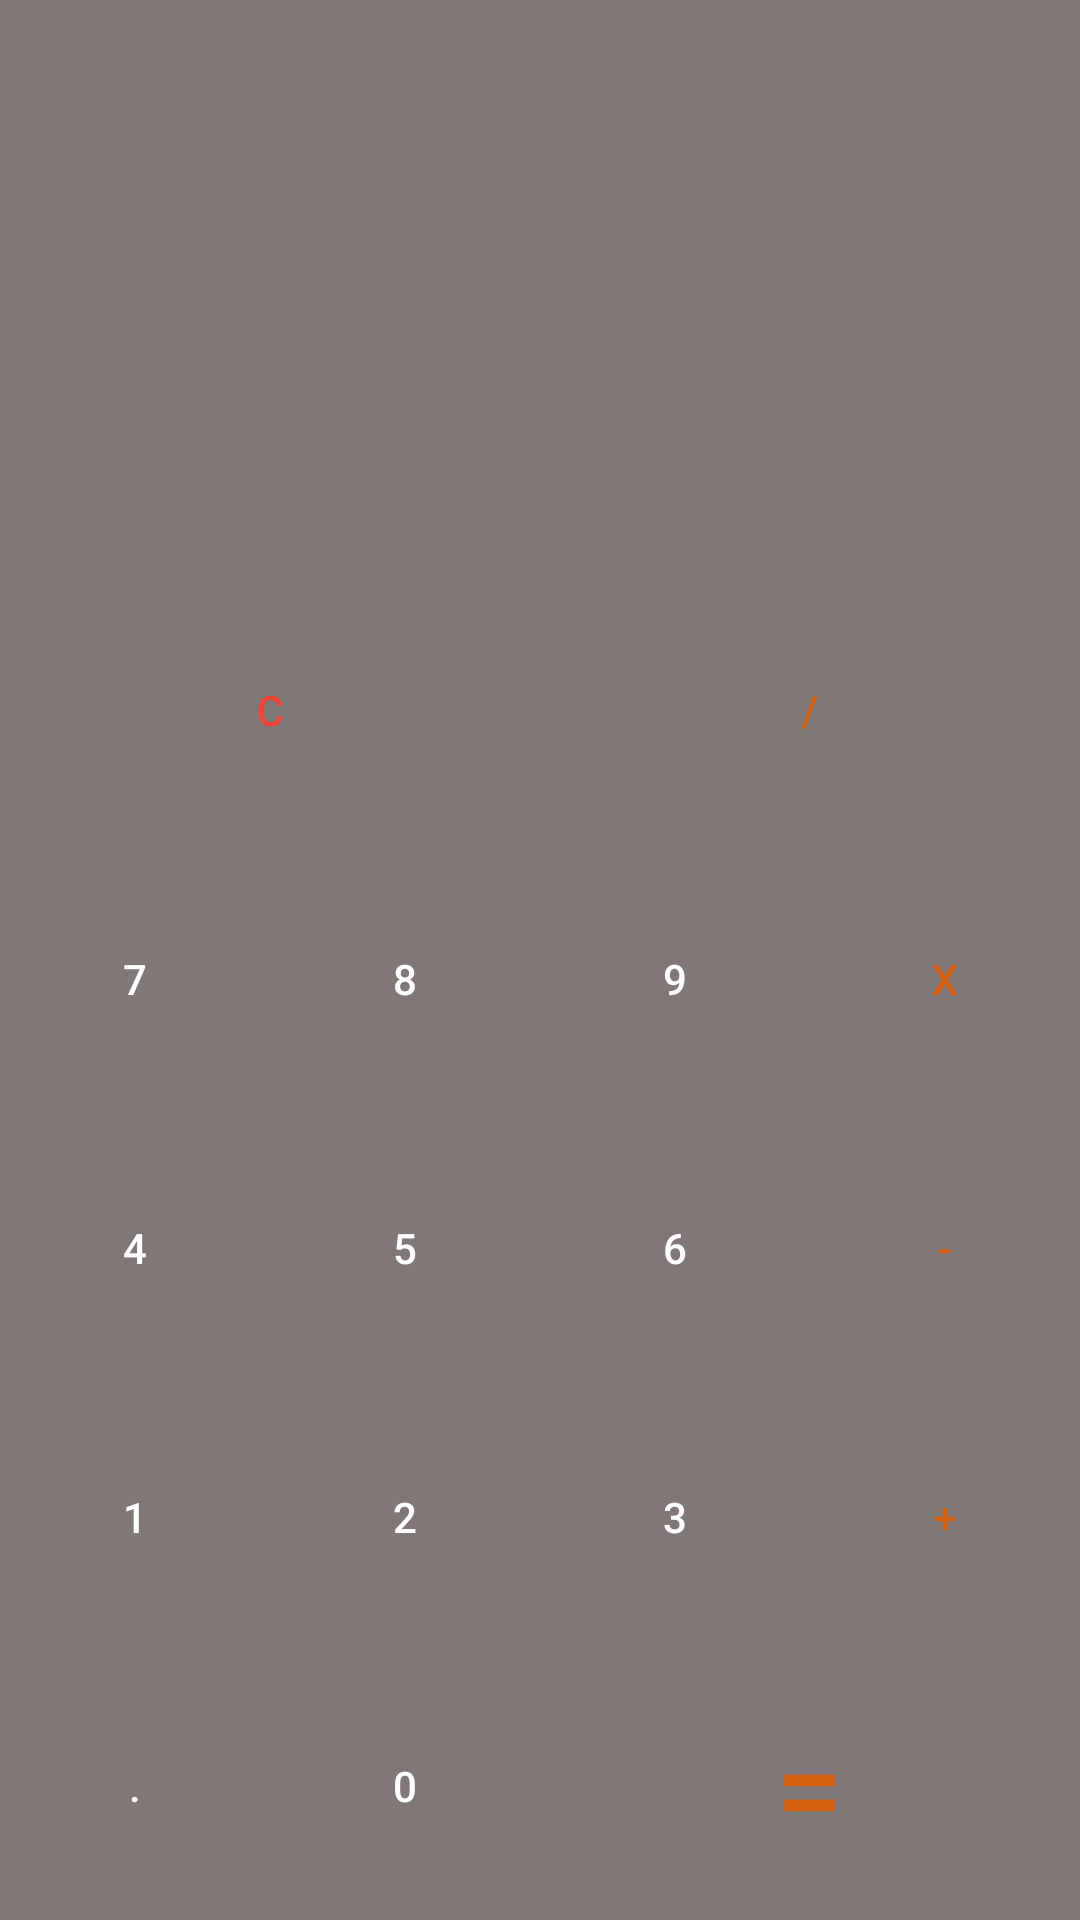

Produce the Android XML layout that renders to this screen, including the resource entries it uses.
<!-- AndroidManifest.xml: application theme Theme.GB_Calculator_App -->
<!-- res/layout/buttons_layout_2.xml -->
<?xml version="1.0" encoding="utf-8"?>
<LinearLayout
    xmlns:android="http://schemas.android.com/apk/res/android"
    xmlns:tools="http://schemas.android.com/tools"
    android:layout_width="match_parent"
    android:layout_height="match_parent"
    android:orientation="vertical"
    android:background="@color/darkGrey"
    tools:context=".MainActivity">

    <LinearLayout
        android:layout_width="match_parent"
        android:layout_height="0dp"
        android:orientation="vertical"
        android:layout_weight="3">

        <TextView
            android:layout_width="wrap_content"
            android:layout_height="0dp"
            android:paddingEnd="30dp"
            android:layout_weight="1"
            android:gravity="center_vertical"
            android:textColor="@color/white"
            android:text=""
            android:layout_gravity="end"
            android:textAlignment="textEnd"
            android:textSize="30sp"
            android:id="@+id/workingsTextView"
            tools:ignore="NestedWeights,RtlCompat,RtlSymmetry" />

        <TextView
            android:layout_width="wrap_content"
            android:paddingEnd="30dp"
            android:layout_height="0dp"
            android:layout_weight="1"
            android:gravity="center_vertical"
            android:textColor="@color/white"
            android:text=""
            android:textAlignment="textEnd"
            android:layout_gravity="end"
            android:textSize="45sp"
            android:id="@+id/resultTextView"
            tools:ignore="RtlCompat,RtlSymmetry" />

    </LinearLayout>

    <LinearLayout
        android:layout_width="match_parent"
        android:layout_height="0dp"
        android:orientation="vertical"
        android:layout_weight="7">

        <LinearLayout
            android:layout_width="match_parent"
            android:layout_height="0dp"
            android:layout_weight="1"
            tools:ignore="NestedWeights">

            <Button
                android:layout_width="0dp"
                android:layout_height="match_parent"
                android:layout_weight="1"
                android:textSize="@dimen/calcButtonTextSize"
                android:background="@null"
                android:textColor="@color/red"
                style="?android:attr/borderlessButtonStyle"
                android:text="@string/key_clear"/>



            <Button
                android:layout_width="0dp"
                android:layout_height="match_parent"
                android:layout_weight="1"
                android:textSize="@dimen/calcButtonTextSize"
                android:background="@null"
                android:textColor="@color/orange"
                style="?android:attr/borderlessButtonStyle"
                android:text="@string/key_division"/>

        </LinearLayout>

        <LinearLayout
            android:layout_width="match_parent"
            android:layout_height="0dp"
            android:layout_weight="1">

            <Button
                android:layout_width="0dp"
                android:layout_height="match_parent"
                android:layout_weight="1"
                android:textSize="@dimen/calcButtonTextSize"
                android:background="@null"
                android:textColor="@color/white"
                style="?android:attr/borderlessButtonStyle"
                android:text="@string/key_7"/>

            <Button
                android:layout_width="0dp"
                android:layout_height="match_parent"
                android:layout_weight="1"
                android:textSize="@dimen/calcButtonTextSize"
                android:background="@null"
                android:textColor="@color/white"
                style="?android:attr/borderlessButtonStyle"
                android:text="@string/key_8"/>

            <Button
                android:layout_width="0dp"
                android:layout_height="match_parent"
                android:layout_weight="1"
                android:textSize="@dimen/calcButtonTextSize"
                android:background="@null"
                android:textColor="@color/white"
                style="?android:attr/borderlessButtonStyle"
                android:text="@string/key_9"/>

            <Button
                android:layout_width="0dp"
                android:layout_height="match_parent"
                android:layout_weight="1"
                android:textSize="@dimen/calcButtonTextSize"
                android:background="@null"
                android:textColor="@color/orange"
                style="?android:attr/borderlessButtonStyle"
                android:text="@string/key_multiply"/>

        </LinearLayout>

        <LinearLayout
            android:layout_width="match_parent"
            android:layout_height="0dp"
            android:layout_weight="1">

            <Button
                android:layout_width="0dp"
                android:layout_height="match_parent"
                android:layout_weight="1"
                android:textSize="@dimen/calcButtonTextSize"
                android:background="@null"
                android:textColor="@color/white"
                style="?android:attr/borderlessButtonStyle"
                android:text="@string/key_4"/>

            <Button
                android:layout_width="0dp"
                android:layout_height="match_parent"
                android:layout_weight="1"
                android:textSize="@dimen/calcButtonTextSize"
                android:background="@null"
                android:textColor="@color/white"
                style="?android:attr/borderlessButtonStyle"
                android:text="@string/key_5"/>

            <Button
                android:layout_width="0dp"
                android:layout_height="match_parent"
                android:layout_weight="1"
                android:textSize="@dimen/calcButtonTextSize"
                android:background="@null"
                android:textColor="@color/white"
                style="?android:attr/borderlessButtonStyle"
                android:text="@string/key_6"/>

            <Button
                android:layout_width="0dp"
                android:layout_height="match_parent"
                android:layout_weight="1"
                android:textSize="@dimen/calcButtonTextSize"
                android:background="@null"
                android:textColor="@color/orange"
                style="?android:attr/borderlessButtonStyle"
                android:text="@string/key_minus"/>

        </LinearLayout>

        <LinearLayout
            android:layout_width="match_parent"
            android:layout_height="0dp"
            android:layout_weight="1">

            <Button
                android:layout_width="0dp"
                android:layout_height="match_parent"
                android:layout_weight="1"
                android:textSize="@dimen/calcButtonTextSize"
                android:background="@null"
                android:textColor="@color/white"
                style="?android:attr/borderlessButtonStyle"
                android:text="@string/key_1"/>

            <Button
                android:layout_width="0dp"
                android:layout_height="match_parent"
                android:layout_weight="1"
                android:textSize="@dimen/calcButtonTextSize"
                android:background="@null"
                android:textColor="@color/white"
                style="?android:attr/borderlessButtonStyle"
                android:text="@string/key_2"/>

            <Button
                android:layout_width="0dp"
                android:layout_height="match_parent"
                android:layout_weight="1"
                android:textSize="@dimen/calcButtonTextSize"
                android:background="@null"
                android:textColor="@color/white"
                style="?android:attr/borderlessButtonStyle"
                android:text="@string/key_3"/>

            <Button
                android:layout_width="0dp"
                android:layout_height="match_parent"
                android:layout_weight="1"
                android:textSize="@dimen/calcButtonTextSize"
                android:background="@null"
                android:textColor="@color/orange"
                style="?android:attr/borderlessButtonStyle"
                android:text="@string/key_plus"/>

        </LinearLayout>

        <LinearLayout
            android:layout_width="match_parent"
            android:layout_height="0dp"
            android:layout_weight="1">

            <Button
                android:layout_width="0dp"
                android:layout_height="match_parent"
                android:layout_weight="1"
                android:textSize="@dimen/calcButtonTextSize"
                android:background="@null"
                android:textColor="@color/white"
                style="?android:attr/borderlessButtonStyle"
                android:text="@string/key_dot"/>

            <Button
                android:layout_width="0dp"
                android:layout_height="match_parent"
                android:layout_weight="1"
                android:textSize="@dimen/calcButtonTextSize"
                android:background="@null"
                android:textColor="@color/white"
                android:text="@string/key_0"
                style="?android:attr/borderlessButtonStyle"
                tools:ignore="ButtonStyle" />

            <Button
                style="?android:attr/borderlessButtonStyle"
                android:layout_width="0dp"
                android:layout_height="match_parent"
                android:layout_weight="2"
                android:text="@string/key_result"
                android:textColor="@color/orange"
                android:textSize="40sp"
                tools:ignore="ButtonStyle" />

        </LinearLayout>

    </LinearLayout>

</LinearLayout>
<!-- resources referenced by this layout -->
<resources>
  <color name="darkGrey">#807777</color>
  <color name="orange">#D65E0F</color>
  
      // Night theme
  <color name="red">#F44336</color>
  <color name="white">#FFFFFFFF</color>
  <string name="key_0">0</string>
  <string name="key_1">1</string>
  <string name="key_2">2</string>
  <string name="key_3">3</string>
  <string name="key_4">4</string>
  <string name="key_5">5</string>
  <string name="key_6">6</string>
  <string name="key_7">7</string>
  <string name="key_8">8</string>
  <string name="key_9">9</string>
  <string name="key_clear">C</string>
  <string name="key_division">/</string>
  <string name="key_dot">.</string>
  <string name="key_minus">-</string>
  <string name="key_multiply">x</string>
  <string name="key_plus">+</string>
  <string name="key_result">=</string>
  <style name="Theme.GB_Calculator_App" parent="Theme.MaterialComponents.DayNight.DarkActionBar">
          
          <item name="colorPrimary">@color/purple_500</item>
          <item name="colorPrimaryVariant">@color/purple_700</item>
          <item name="colorOnPrimary">@color/white</item>
          
          <item name="colorSecondary">@color/teal_200</item>
          <item name="colorSecondaryVariant">@color/teal_700</item>
          <item name="colorOnSecondary">@color/black</item>
          
          <item name="android:statusBarColor">?attr/colorPrimaryVariant</item>
          
      </style>
  <color name="purple_500">#FF6200EE</color>
  <color name="purple_700">#FF3700B3</color>
  <color name="teal_200">#FF03DAC5</color>
  <color name="teal_700">#FF018786</color>
  <color name="black">#FF000000</color>
</resources>
